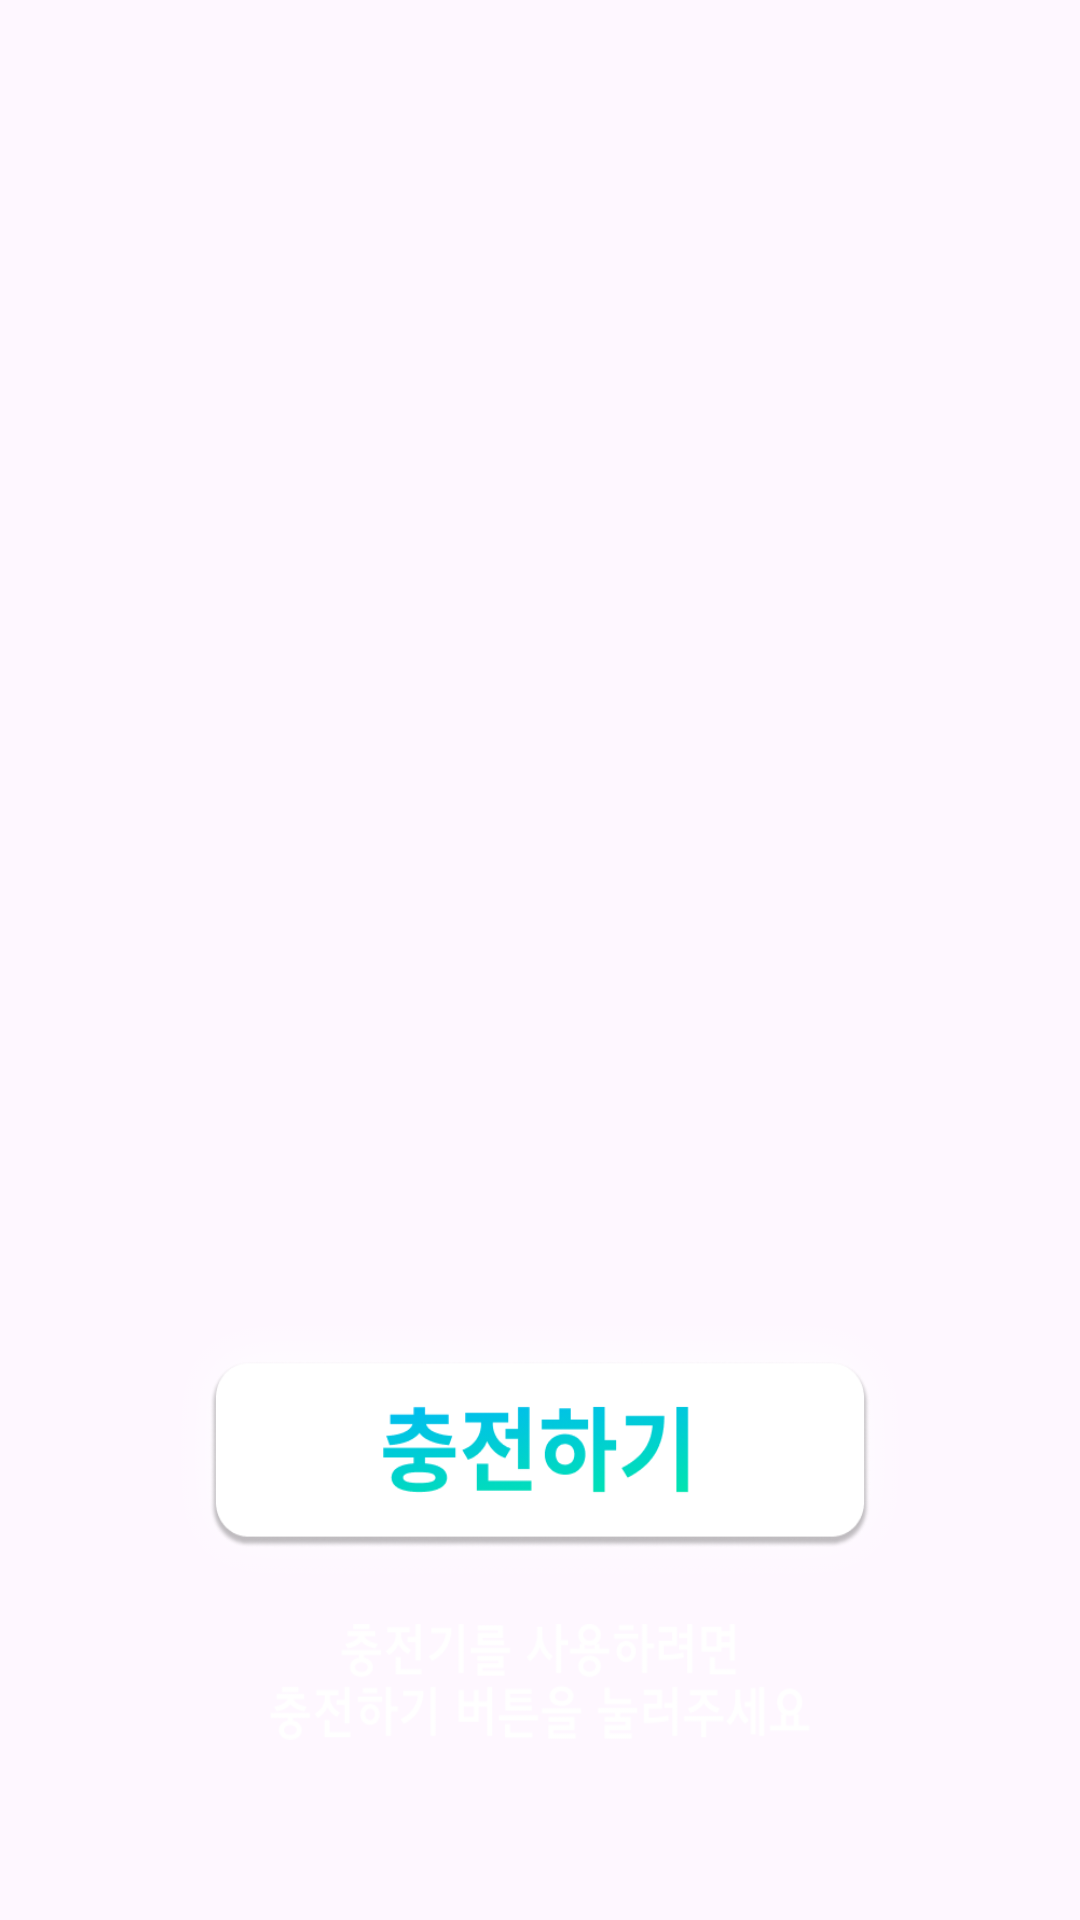

Android layout source for this screen:
<!-- AndroidManifest.xml: application theme Theme.Kiosk_electric_charger -->
<!-- res/layout/dialog_ad_out.xml -->
<?xml version="1.0" encoding="utf-8"?>
<androidx.constraintlayout.widget.ConstraintLayout
    xmlns:android="http://schemas.android.com/apk/res/android"
    android:layout_width="match_parent"
    android:layout_height="match_parent"
    xmlns:app="http://schemas.android.com/apk/res-auto"
    xmlns:tools="http://schemas.android.com/tools">

    <androidx.constraintlayout.widget.ConstraintLayout
        android:id="@+id/ad_dialog_bg"
        android:layout_width="match_parent"
        android:layout_height="match_parent"
        android:background="@drawable/ad_dialog_bg"
        >


        <ImageButton
            android:id="@+id/ad_dialog_btn"

            android:layout_width="0dp"
            android:layout_height="0dp"

            android:background="@drawable/ad_dialog_btn"

            app:layout_constraintBottom_toBottomOf="parent"
            app:layout_constraintEnd_toEndOf="parent"
            app:layout_constraintHorizontal_bias="0.5"
            app:layout_constraintStart_toStartOf="parent"
            app:layout_constraintTop_toTopOf="parent"
            app:layout_constraintVertical_bias="0.8"

            app:layout_constraintHeight_default="percent"
            app:layout_constraintHeight_percent=".15"
            app:layout_constraintWidth_default="percent"
            app:layout_constraintWidth_percent=".7"
            tools:ignore="SpeakableTextPresentCheck"
            />

        <ImageView
            android:layout_width="0dp"
            android:layout_height="0dp"

            android:background="@drawable/ad_dialog_msg"

            app:layout_constraintBottom_toBottomOf="parent"
            app:layout_constraintEnd_toEndOf="parent"
            app:layout_constraintHorizontal_bias="0.5"
            app:layout_constraintStart_toStartOf="parent"
            app:layout_constraintTop_toTopOf="parent"
            app:layout_constraintVertical_bias="0.9"

            app:layout_constraintHeight_default="percent"
            app:layout_constraintHeight_percent=".06"
            app:layout_constraintWidth_default="percent"
            app:layout_constraintWidth_percent=".5"
            />






    </androidx.constraintlayout.widget.ConstraintLayout>


</androidx.constraintlayout.widget.ConstraintLayout>
<!-- resources referenced by this layout -->
<resources>
  <!-- drawable ad_dialog_btn: png bitmap (drawable, 45061 bytes) -->
  <!-- drawable ad_dialog_msg: png bitmap (drawable, 7170 bytes) -->
  <style name="Theme.Kiosk_electric_charger" parent="Base.Theme.Kiosk_electric_charger">
  
      </style>
  <style name="Base.Theme.Kiosk_electric_charger" parent="Theme.Material3.DayNight.NoActionBar">
          
          
          
          <item name="android:windowFullscreen">true</item>
          
          <item name="windowActionBar">false</item>
          <item name="windowNoTitle">true</item>
      </style>
</resources>
